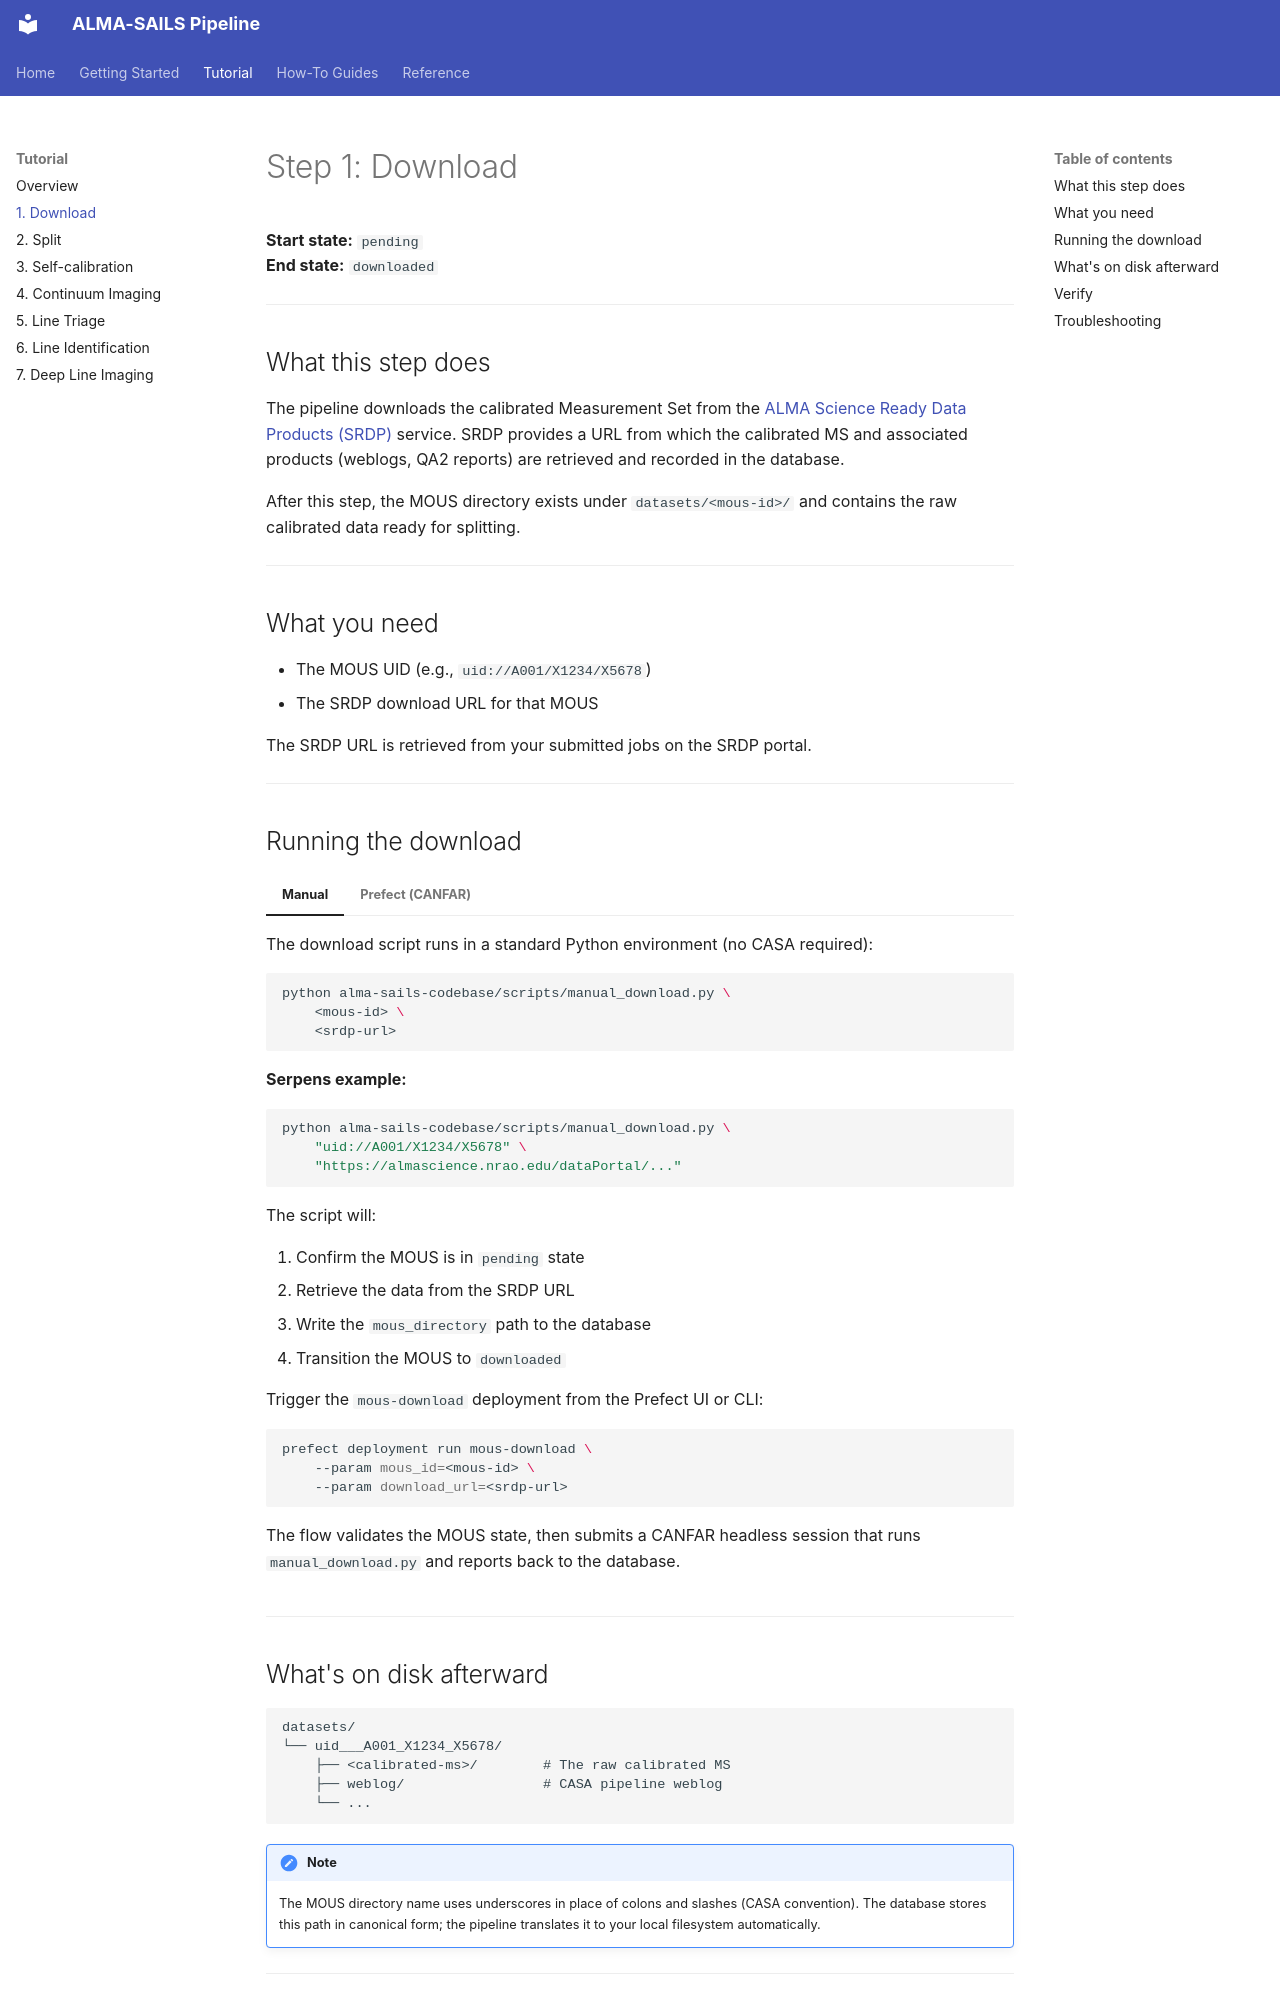

repository: samdf96/alma-sails-codebase · page: tutorial/01_download/index.html · generator: mkdocs

# Step 1: Download

**Start state:** `pending`  
**End state:** `downloaded`

---

## What this step does

The pipeline downloads the calibrated Measurement Set from the [ALMA Science Ready Data Products (SRDP)](https://science.nrao.edu/srdp/) service. SRDP provides a URL from which the calibrated MS and associated products (weblogs, QA2 reports) are retrieved and recorded in the database.

After this step, the MOUS directory exists under `datasets/<mous-id>/` and contains the raw calibrated data ready for splitting.

---

## What you need

- The MOUS UID (e.g., `uid://A001/X1234/X5678`)
- The SRDP download URL for that MOUS

The SRDP URL is retrieved from your submitted jobs on the SRDP portal.

---

## Running the download

=== "Manual"

    The download script runs in a standard Python environment (no CASA required):

    ```bash
    python alma-sails-codebase/scripts/manual_download.py \
        <mous-id> \
        <srdp-url>
    ```

    **Serpens example:**
    ```bash
    python alma-sails-codebase/scripts/manual_download.py \
        "uid://A001/X1234/X5678" \
        "https://almascience.nrao.edu/dataPortal/..."
    ```

    The script will:

    1. Confirm the MOUS is in `pending` state
    2. Retrieve the data from the SRDP URL
    3. Write the `mous_directory` path to the database
    4. Transition the MOUS to `downloaded`

=== "Prefect (CANFAR)"

    Trigger the `mous-download` deployment from the Prefect UI or CLI:

    ```bash
    prefect deployment run mous-download \
        --param mous_id=<mous-id> \
        --param download_url=<srdp-url>
    ```

    The flow validates the MOUS state, then submits a CANFAR headless session that runs `manual_download.py` and reports back to the database.

---
